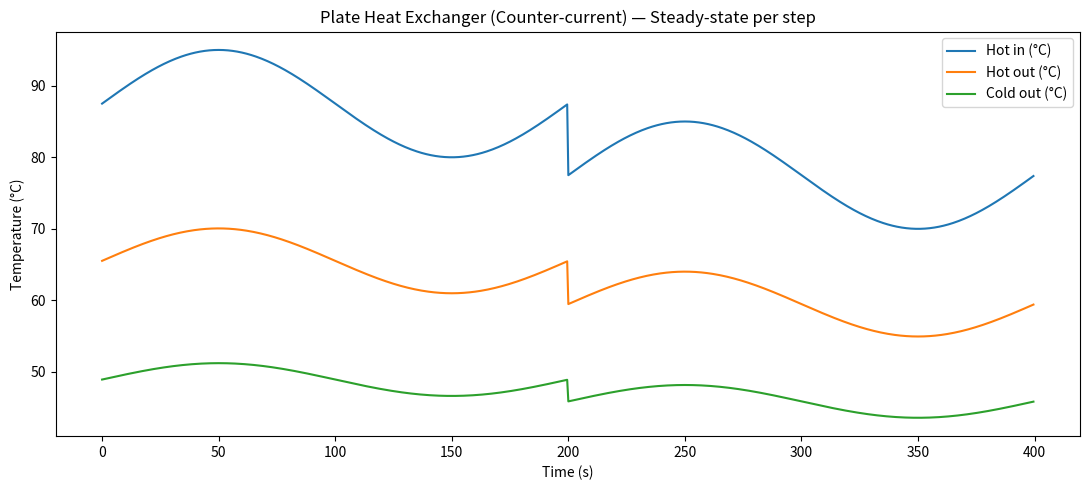

Write Python code to recreate this figure. (Note: this script raises an exception after producing the figure.)

import argparse
import numpy as np
import matplotlib.pyplot as plt

# --- Constants ---
RHO_WATER = 1000.0      # kg/m^3
CP_WATER  = 4180.0      # J/(kg*K)

def lmtd(dT1, dT2):
    # Log Mean Temperature Difference with safe handling
    if dT1 <= 0 or dT2 <= 0:
        return 0.0
    if abs(dT1 - dT2) < 1e-9:
        return dT1  # limit as dT1 -> dT2
    return (dT1 - dT2) / np.log(dT1 / dT2)

def ua_from_spec(U_W_m2K=6017.0, A_m2=19.44):
    # Returns UA in W/K
    return U_W_m2K * A_m2

def solve_hot_out(Th_in, Tc_in, m_hot_kg_s, m_cold_kg_s, UA_W_K, tol=1e-6, maxit=100):
    """
    Solve for hot outlet temperature for a counter-current plate heat exchanger at steady state:
    Q = m_h*cp*(Th_in - Th_out) = UA * LMTD(Th_in, Th_out, Tc_in, Tc_out)
    and Tc_out = Tc_in + Q/(m_c*cp)
    """
    cp = CP_WATER

    # Bisection bounds for Th_out: it must be between Tc_in+eps and Th_in-eps
    lo = Tc_in + 1e-6
    hi = Th_in - 1e-6
    lo = min(lo, hi - 1e-6)  # safety

    def f(Th_out):
        Qh = m_hot_kg_s * cp * (Th_in - Th_out)
        Tc_out = Tc_in + Qh / (m_cold_kg_s * cp)
        dT1 = Th_in - Tc_out
        dT2 = Th_out - Tc_in
        L = lmtd(dT1, dT2)
        Q_UA = UA_W_K * L
        return Qh - Q_UA  # root when energy balance equals UA*LMTD

    # If UA is huge/small, f may be monotonic; use bisection
    flo = f(lo)
    fhi = f(hi)
    # Ensure we have a sign change; if not, clamp result to bounds
    if flo == 0:
        return lo, Tc_in + m_hot_kg_s*cp*(Th_in-lo)/(m_cold_kg_s*cp)
    if fhi == 0:
        return hi, Tc_in + m_hot_kg_s*cp*(Th_in-hi)/(m_cold_kg_s*cp)
    # If no sign change, try to expand a bit
    for _ in range(5):
        if flo * fhi < 0:
            break
        # nudge bounds
        lo = (lo + hi) / 2.0 * 0.99
        hi = (lo + hi) / 2.0 * 1.01
        flo = f(lo)
        fhi = f(hi)
    if flo * fhi > 0:
        # fallback: return a physically plausible estimate (effectively pinch)
        Th_out = (Th_in + Tc_in) / 2.0
        Qh = m_hot_kg_s*cp*(Th_in - Th_out)
        Tc_out = Tc_in + Qh/(m_cold_kg_s*cp)
        return Th_out, Tc_out

    for _ in range(maxit):
        mid = 0.5 * (lo + hi)
        fmid = f(mid)
        if abs(fmid) < tol:
            Th_out = mid
            Qh = m_hot_kg_s * cp * (Th_in - Th_out)
            Tc_out = Tc_in + Qh / (m_cold_kg_s * cp)
            return Th_out, Tc_out
        if flo * fmid < 0:
            hi, fhi = mid, fmid
        else:
            lo, flo = mid, fmid
    # Max iterations: return mid
    Th_out = 0.5 * (lo + hi)
    Qh = m_hot_kg_s * cp * (Th_in - Th_out)
    Tc_out = Tc_in + Qh / (m_cold_kg_s * cp)
    return Th_out, Tc_out

def simulate_phe(duration1=200.0, duration2=200.0, dt=0.5,
                 Th_min1=80.0, Th_max1=95.0,
                 Th_min2=70.0, Th_max2=85.0,
                 Tc_in=32.0,
                 U=6017.0, A=19.44,
                 hot_flow_m3_h=165.0, cold_flow_m3_h=214.0):
    """
    Generate Th_in(t) as requested, then compute Th_out(t) using a steady-state PHE model at each step.
    """
    UA = ua_from_spec(U, A)
    # mass flows (kg/s)
    m_hot = hot_flow_m3_h * RHO_WATER / 3600.0
    m_cold = cold_flow_m3_h * RHO_WATER / 3600.0

    # time arrays
    n1 = int(duration1 / dt)
    n2 = int(duration2 / dt)
    t1 = np.arange(n1) * dt
    t2 = np.arange(n2) * dt + duration1

    # input waveforms
    Th_in1 = (Th_min1 + Th_max1)/2.0 + (Th_max1 - Th_min1)/2.0 * np.sin(2*np.pi * (1.0/duration1) * t1)
    Th_in2 = (Th_min2 + Th_max2)/2.0 + (Th_max2 - Th_min2)/2.0 * np.sin(2*np.pi * (1.0/duration2) * t2)
    t = np.concatenate([t1, t2])
    Th_in = np.concatenate([Th_in1, Th_in2])

    Th_out = np.zeros_like(Th_in)
    Tc_out = np.zeros_like(Th_in)

    for k in range(len(t)):
        Th_out[k], Tc_out[k] = solve_hot_out(Th_in[k], Tc_in, m_hot, m_cold, UA)

    return t, Th_in, Th_out, Tc_out

def plot_results(t, Th_in, Th_out, Tc_out, save_png=None):
    import matplotlib.pyplot as plt
    plt.figure(figsize=(11,5))
    plt.plot(t, Th_in, label="Hot in (°C)")
    plt.plot(t, Th_out, label="Hot out (°C)")
    plt.plot(t, Tc_out, label="Cold out (°C)")
    plt.xlabel("Time (s)")
    plt.ylabel("Temperature (°C)")
    plt.title("Plate Heat Exchanger (Counter-current) — Steady-state per step")
    plt.legend()
    plt.tight_layout()
    if save_png:
        plt.savefig(save_png, dpi=160)
    try:
        plt.show()
    except Exception:
        pass

def main():
    ap = argparse.ArgumentParser(description="Plate Heat Exchanger model with spec-based UA")
    ap.add_argument("--dt", type=float, default=0.5, help="Time step (s)")
    ap.add_argument("--save", type=str, default="/storage/emulated/0/Download/logs/phe_plot.png",
                    help="PNG path to save plot")
    ap.add_argument("--hot_flow", type=float, default=165.0, help="Hot side flow (m^3/h)")
    ap.add_argument("--cold_flow", type=float, default=214.0, help="Cold side flow (m^3/h)")
    args = ap.parse_args()

    t, Th_in, Th_out, Tc_out = simulate_phe(dt=args.dt,
                                            hot_flow_m3_h=args.hot_flow,
                                            cold_flow_m3_h=args.cold_flow)
    plot_results(t, Th_in, Th_out, Tc_out, save_png=args.save)
    print("Saved plot to:", args.save)

if __name__ == "__main__":
    main()
